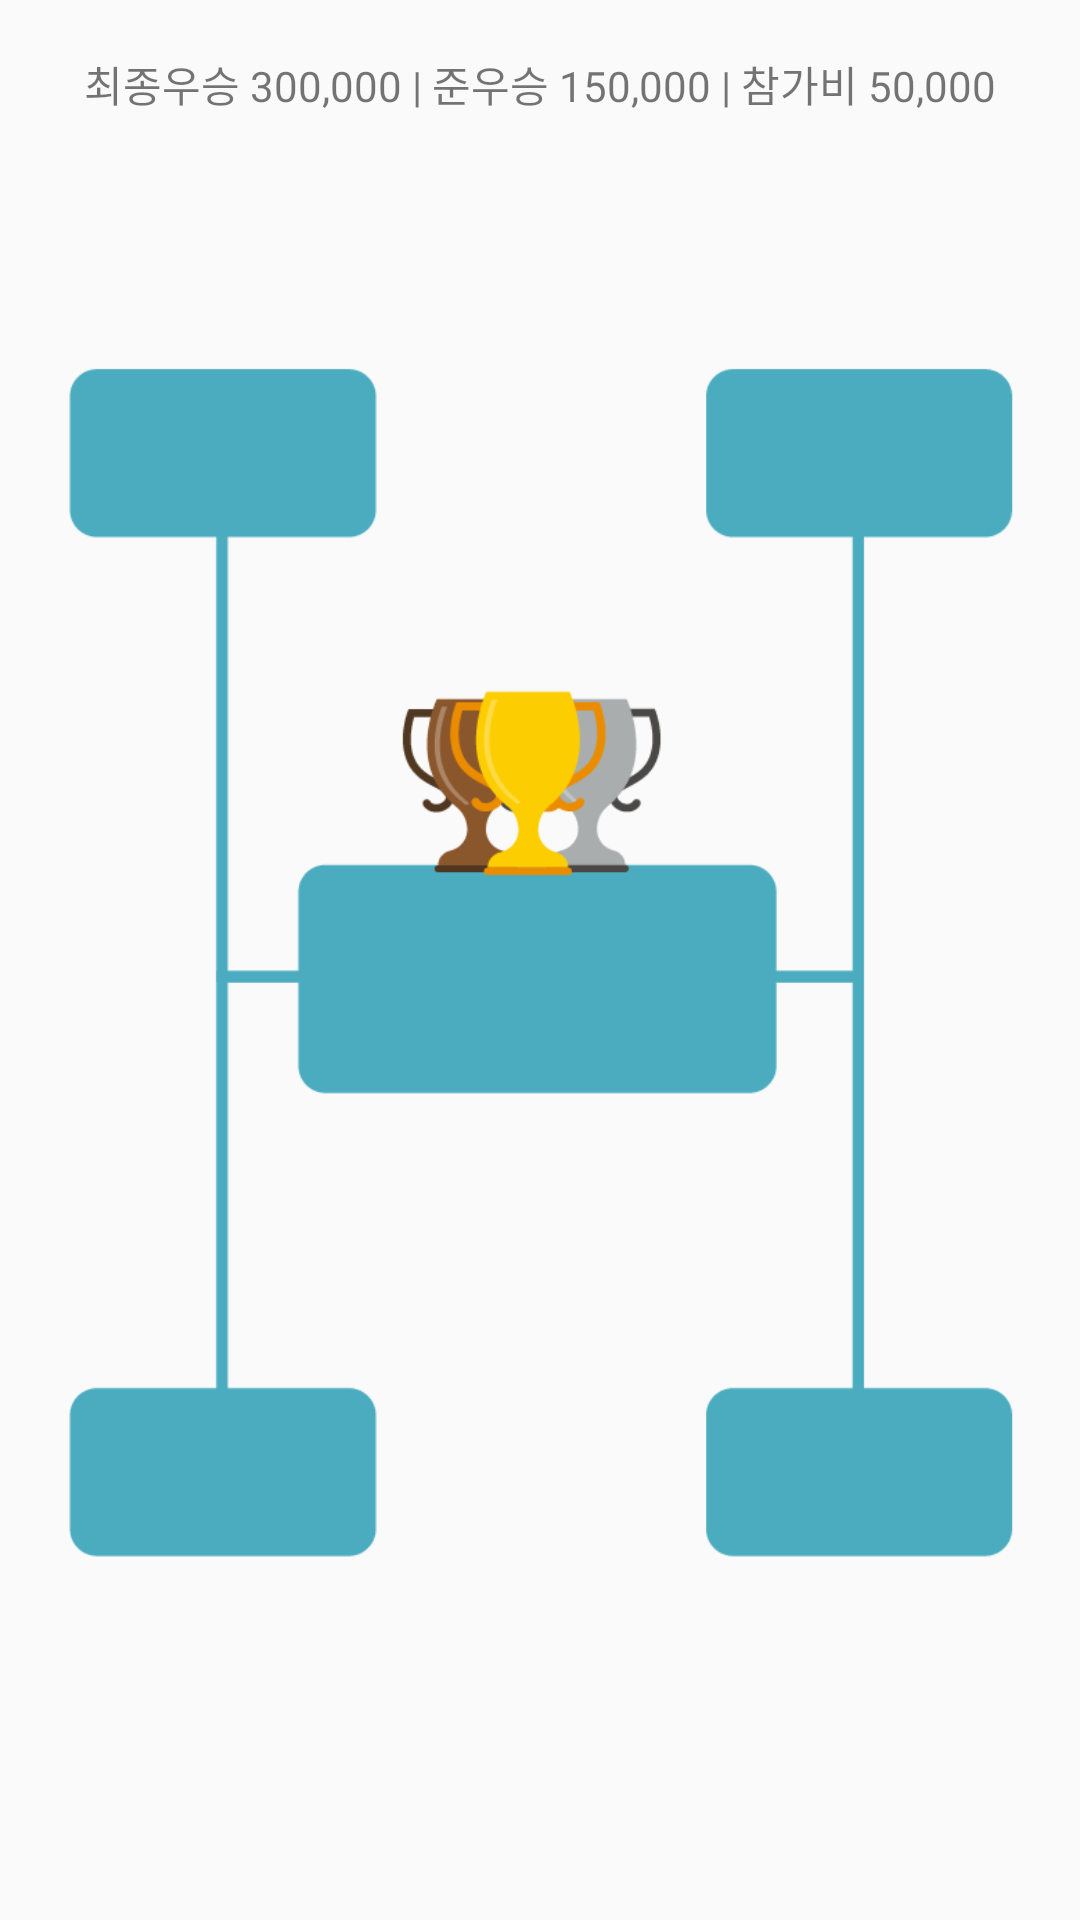

Reconstruct the res/layout file that produces this screen, plus the resources it refers to.
<!-- AndroidManifest.xml: application theme AppTheme -->
<!-- res/layout/fragment_toner3_to4.xml -->
<?xml version="1.0" encoding="utf-8"?>
<RelativeLayout xmlns:android="http://schemas.android.com/apk/res/android"
    xmlns:app="http://schemas.android.com/apk/res-auto"
    xmlns:tools="http://schemas.android.com/tools"
    android:layout_width="match_parent"
    android:layout_height="match_parent">

    <TextView
        android:id="@+id/To4_Title"
        android:layout_width="match_parent"
        android:layout_height="?attr/actionBarSize"
        android:gravity="center"
        android:text="최종우승 300,000 | 준우승 150,000 | 참가비 50,000" />

    <android.support.constraint.ConstraintLayout
        android:layout_width="match_parent"
        android:layout_height="match_parent"
        android:layout_alignParentStart="true"
        android:layout_alignParentTop="true"
        android:background="@drawable/to4"
        android:layout_alignParentBottom="true">

        
            
            
            
            
            
            
            
            

        
            
            
            
            
            
            
            
            

        
            
            
            
            
            
            
            
            

        
            
            
            
            
            
            
            

        
            
            
            
            
            
            
            
            
    </android.support.constraint.ConstraintLayout>

    <LinearLayout
        android:layout_width="match_parent"
        android:layout_height="?attr/actionBarSize"
        android:orientation="horizontal"
        android:id="@+id/linearLayout14"
        android:layout_alignParentBottom="true"
        android:layout_alignParentStart="true"
        android:layout_marginBottom="56dp">

        <LinearLayout
            android:id="@+id/linearLayout14"
            android:layout_width="match_parent"
            android:layout_height="match_parent"
            android:layout_alignParentBottom="true"
            android:layout_alignParentStart="true"
            android:orientation="horizontal"></LinearLayout>
    </LinearLayout>

</RelativeLayout>
<!-- resources referenced by this layout -->
<resources>
  <!-- drawable to4: png bitmap (drawable, 17688 bytes) -->
  <style name="AppTheme" parent="Theme.AppCompat.Light.NoActionBar">
          
          <item name="colorPrimary">#00B9CE</item>
          <item name="colorPrimaryDark">#00B9CE</item>
          <item name="colorAccent">#00B9CE</item>
      </style>
</resources>
